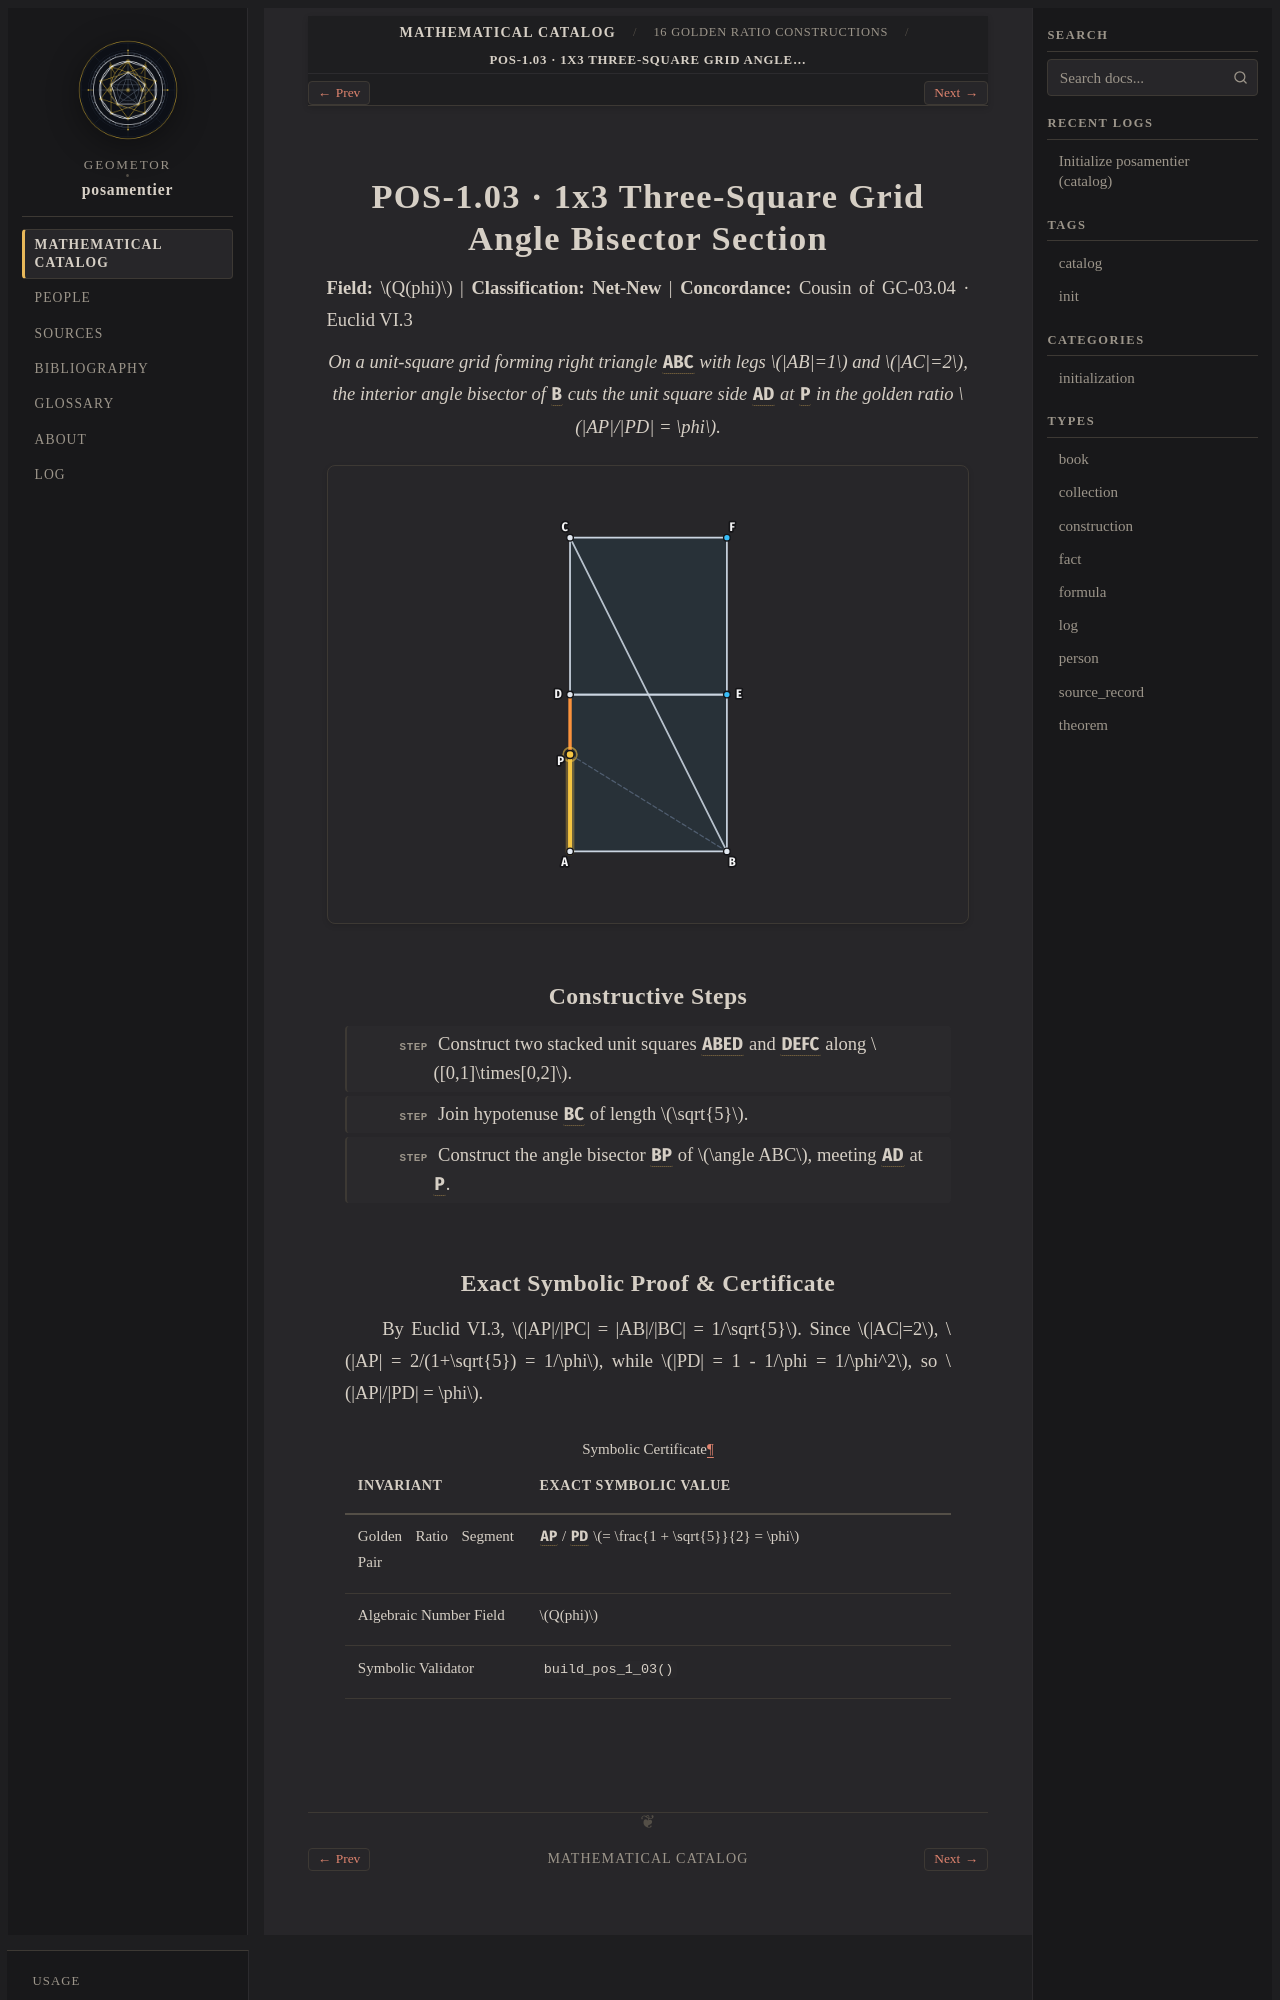

repository: geometor/posamentier · page: catalog/01-constructions/pos-1-03.html · generator: sphinx

:type: construction
:order: 3
:excerpt: 1x3 Three-Square Grid Angle Bisector Section — exact symbolic construction over Q(phi) (Net-New).

POS-1.03 · 1x3 Three-Square Grid Angle Bisector Section
=======================================================

**Field:** :math:`Q(phi)` | **Classification:** **Net-New** | **Concordance:** Cousin of GC-03.04 · :ref:`Euclid VI.3 <elements:vi.3>`

.. enunciation::

   On a unit-square grid forming right triangle :g:`ABC` with legs :math:`|AB|=1` and :math:`|AC|=2`, the interior angle bisector of :g:`B` cuts the unit square side :g:`AD` at :g:`P` in the golden ratio :math:`|AP|/|PD| = \phi`.

.. picture:: pos-1-03.svg
   :alt: POS-1.03 — 1x3 Three-Square Grid Angle Bisector Section

Constructive Steps
------------------

.. step::

   Construct two stacked unit squares :g:`ABED` and :g:`DEFC` along :math:`[0,1]\times[0,2]`.

.. step::

   Join hypotenuse :g:`BC` of length :math:`\sqrt{5}`.

.. step::

   Construct the angle bisector :g:`BP` of :math:`\angle ABC`, meeting :g:`AD` at :g:`P`.
